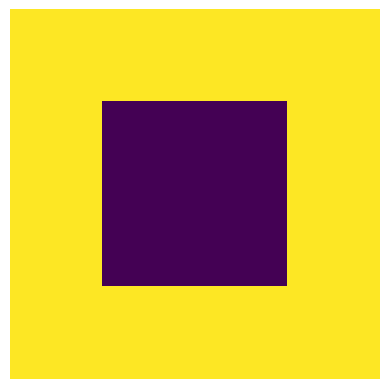

Source code (Python):
#!/usr/bin/env python
"""
Created on Fri Oct 14 13:55:03 2016

This Python program is a Jacobi single point iterative solver for a 2-D array. 
We will set the boundary conditions to be constant and then iterate over the sample space
to reach equilibrium. To show this graphically, we will plot a heat map. 
This program is to illustrate the use of 'numpy' and 'matplotlib' libraries. 

Advanced Research Computing Centre, University of Wyoming.
"""

# Need to import the numpy and matplotlib library for use
import numpy as np
import matplotlib.pylab as plt

# We need to define a tolerance for our final solution
tol = 1e-06

# We need to define a maximum number of iterations we are willing to do. 
# (so that we don't get stuck in an infinite loop!)
MAX_ITER = 2000

# We cannot set variables as constants in Python so we will use a convenient naming 
# convention that will remind us not to change it. 
CONST_bound_val = 1.0

CONST_initial_guess = 0.0

# To define the size of the sample space (taking a 2-D sqaure matrix)
CONST_size = 4

# Let us now define a square matrix A of size CONST_size*CONST_size that has 
# all elements = CONST_initial_guess
# A_old will contain the starting range of values with boundary conditions
# A_new will contain the range of values as it reaches steady state 
A_old = np.zeros((CONST_size, CONST_size), dtype = float)
A_new = np.zeros((CONST_size, CONST_size), dtype = float)

diff = np.zeros((CONST_size, CONST_size), dtype = float)

# REMEMBER: Array indexing in Python starts with 0!

# Since we need a boundary condition to iterate from, we will set all the boundary
# elements in A to be equal to CONST_bound_val
# 1. Setting the elements of the FIRST ROW to be boundary value
A_old[0,:] = CONST_bound_val

# 2. Setting the elements of the LAST ROW 
A_old[CONST_size-1,:] = CONST_bound_val

# 3. Setting the elements of the FIRST COLUMN
A_old[:,0] = CONST_bound_val

# 4. Setting the elements of the LAST COLUMN to the boundary value
A_old[:,CONST_size-1] = CONST_bound_val

# Setting the error to be high enough to start the iterations
err = 1.0

fig = plt.figure('Laplacian2D')
ax = fig.add_subplot(111)

# Starting the iterations with a 'for' loop
print("Starting Jacobi interations on A...\n")
for iter in range(MAX_ITER): 
    # Plotting a heatmap 
    if iter%20 == 0:
        # Choosing the axes size to be between CONST_initial_guess and CONST_bound_val and plotting A_new
        im = plt.imshow(A_new, extent = (CONST_initial_guess, CONST_bound_val, CONST_initial_guess, CONST_bound_val)) 
        plt.axis('off')
        # Show the plot!
        plt.show()
        
    # Checking to see if we need to continue with our calculations
    if err >= tol: 
        # Creating a copy to compute the difference between arrays for error checking
        A_new = A_old.copy()
        # In-place computation of simple average of nearest neighbors using slicing
        A_old[1:-1, 1:-1] = 0.25*(A_old[0:-2, 1:-1] + A_old[2:, 1:-1] + A_old[1:-1, 0:-2] + A_old[1:-1, 2:])
        # Computing RMS error by finding the difference and then the square root
        diff = (A_new - A_old).flat
        err = np.sqrt(np.dot(diff, diff))
        
# Printing as error message if there is any
if iter > MAX_ITER: 
    print("The maximum number of iterations has been exceeded before equilibrium was reached\n")
    
# Final printing of the solution 
print("The final solution was reached with %d iterations: "%iter)
print(A_new)











